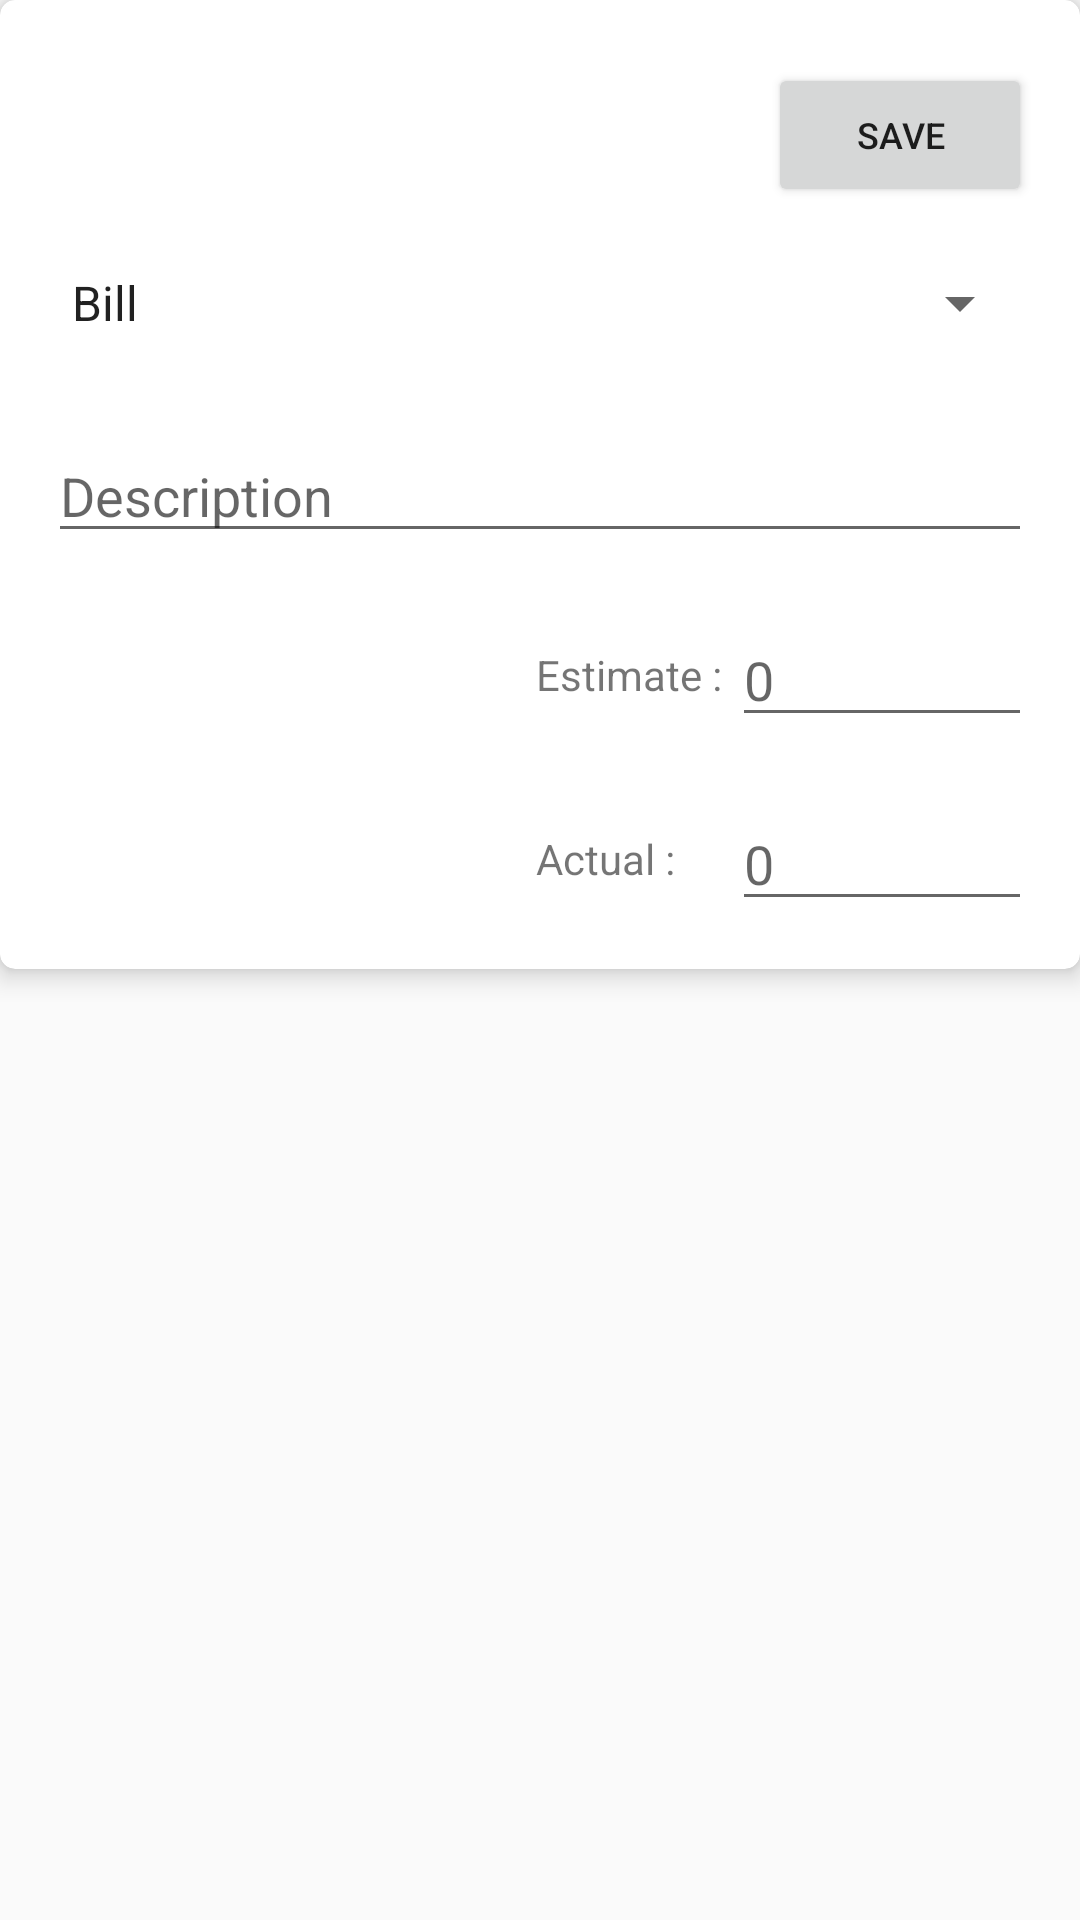

This screen was rendered from an Android layout file. Write that file and the resources it references.
<!-- AndroidManifest.xml: application theme AppTheme -->
<!-- res/layout/expense_detail_dialog.xml -->
<?xml version="1.0" encoding="utf-8"?>
<RelativeLayout xmlns:android="http://schemas.android.com/apk/res/android"
    xmlns:app="http://schemas.android.com/apk/res-auto"
    android:layout_width="match_parent"
    android:layout_height="wrap_content">

    <androidx.cardview.widget.CardView
        android:layout_width="match_parent"
        android:layout_height="wrap_content"
        app:cardCornerRadius="5dp"
        app:cardElevation="5dp">

        <RelativeLayout
            android:layout_width="match_parent"
            android:layout_height="wrap_content"
            android:padding="16dp">

            <Button
                android:id="@+id/save"
                android:layout_width="wrap_content"
                android:layout_height="wrap_content"
                android:layout_alignParentTop="true"
                android:layout_alignParentEnd="true"
                android:layout_alignParentRight="true"
                android:layout_marginTop="5dp"
                android:text="Save"
                android:textSize="12sp" />

            <Spinner
                android:id="@+id/expense_type"
                android:layout_width="match_parent"
                android:layout_height="wrap_content"
                android:layout_below="@+id/save"
                android:layout_marginTop="20dp"
                android:entries="@array/expense_list"
                android:prompt="@string/expense_type" />

            <EditText
                android:id="@+id/expense_description"
                android:layout_width="match_parent"
                android:layout_height="wrap_content"
                android:layout_below="@+id/expense_type"
                android:layout_marginTop="30dp"
                android:hint="Description" />

            <EditText
                android:id="@+id/expense_eamount"
                android:layout_width="100dp"
                android:layout_height="wrap_content"
                android:layout_below="@+id/expense_description"
                android:layout_alignParentEnd="true"
                android:layout_alignParentRight="true"
                android:layout_marginTop="20dp"
                android:hint="0"
                android:inputType="number|numberDecimal" />

            <TextView
                android:id="@+id/text1"
                android:layout_width="wrap_content"
                android:layout_height="wrap_content"
                android:layout_alignTop="@+id/expense_eamount"
                android:layout_alignBottom="@+id/expense_eamount"
                android:layout_toLeftOf="@+id/expense_eamount"
                android:gravity="center_vertical"
                android:text="Estimate : " />

            <EditText
                android:id="@+id/expense_aamount"
                android:layout_width="100dp"
                android:layout_height="wrap_content"
                android:layout_below="@+id/expense_eamount"
                android:layout_alignParentEnd="true"
                android:layout_alignParentRight="true"
                android:layout_marginTop="20dp"
                android:hint="0"
                android:inputType="number|numberDecimal" />

            <TextView
                android:layout_width="wrap_content"
                android:layout_height="wrap_content"
                android:layout_alignLeft="@+id/text1"
                android:layout_alignTop="@+id/expense_aamount"
                android:layout_alignBottom="@+id/expense_aamount"
                android:layout_toLeftOf="@+id/expense_aamount"
                android:gravity="center_vertical"
                android:text="Actual : " />
        </RelativeLayout>

    </androidx.cardview.widget.CardView>
</RelativeLayout>
<!-- resources referenced by this layout -->
<resources>
  <string-array name="expense_list">
          <item>Bill</item>
          <item>Food</item>
          <item>Medical</item>
          <item>Allowance</item>
          <item>Other</item>
      </string-array>
  <string name="expense_type">Expense Type</string>
  <style name="AppTheme" parent="Theme.AppCompat.Light.DarkActionBar">
          
          <item name="colorPrimary">@color/colorPrimary</item>
          <item name="colorPrimaryDark">@color/colorPrimaryDark</item>
          <item name="colorAccent">@color/colorAccent</item>
      </style>
  <color name="colorPrimary">#008577</color>
  <color name="colorPrimaryDark">#00574B</color>
  <color name="colorAccent">#D81B60</color>
</resources>
